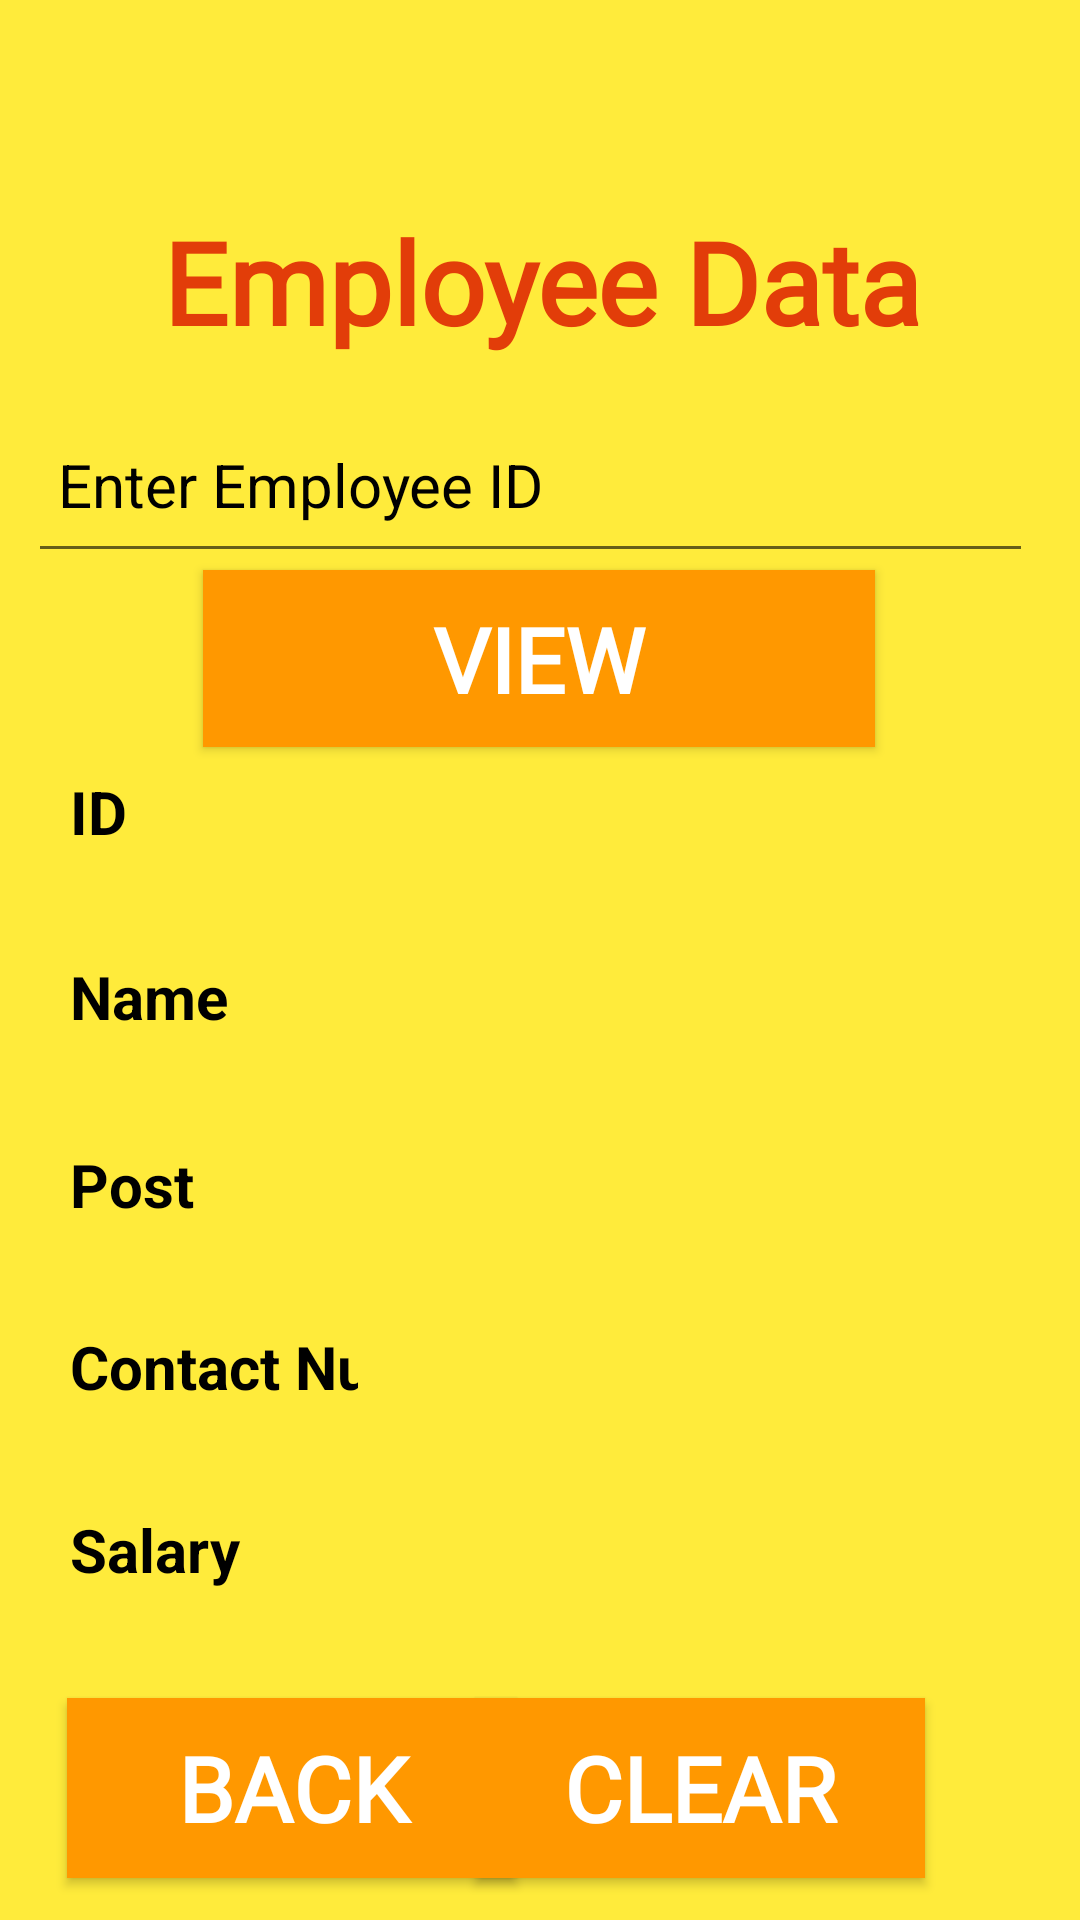

Reconstruct the res/layout file that produces this screen, plus the resources it refers to.
<!-- AndroidManifest.xml: application theme Theme.EmployeeSalaryApplication -->
<!-- res/layout/activity_view_data.xml -->
<?xml version="1.0" encoding="utf-8"?>
<androidx.constraintlayout.widget.ConstraintLayout xmlns:android="http://schemas.android.com/apk/res/android"
    xmlns:app="http://schemas.android.com/apk/res-auto"
    xmlns:tools="http://schemas.android.com/tools"
    android:layout_width="match_parent"
    android:layout_height="match_parent"
    android:background="@color/background"
    tools:context=".View_Data">


    <EditText
        android:id="@+id/enterID"
        android:layout_width="335dp"
        android:layout_height="59dp"
        android:ems="10"
        android:hint="Enter Employee ID"
        android:inputType="text"
        android:padding="10dp"
        android:textColor="@android:color/black"
        android:textColorHint="@color/black"
        android:textSize="20sp"
        app:layout_constraintBottom_toBottomOf="parent"
        app:layout_constraintEnd_toEndOf="parent"
        app:layout_constraintHorizontal_bias="0.368"
        app:layout_constraintStart_toStartOf="parent"
        app:layout_constraintTop_toTopOf="parent"
        app:layout_constraintVertical_bias="0.227" />

    <Button
        android:id="@+id/v_view"
        android:layout_width="224dp"
        android:layout_height="59dp"
        android:background="@color/btn"
        android:fontFamily="@font/aclonica"
        android:text="View"
        android:textColor="@color/white"
        android:textSize="30sp"
        android:textStyle="bold"
        app:layout_constraintBottom_toBottomOf="parent"
        app:layout_constraintEnd_toEndOf="parent"
        app:layout_constraintHorizontal_bias="0.497"
        app:layout_constraintStart_toStartOf="parent"
        app:layout_constraintTop_toTopOf="parent"
        app:layout_constraintVertical_bias="0.327" />

    <TextView
        android:id="@+id/text"
        android:layout_width="389dp"
        android:layout_height="80dp"
        android:fontFamily="@font/aclonica"
        android:gravity="center"
        android:text="Employee Data"
        android:textColor="@color/write"
        android:textSize="38sp"
        android:textStyle="bold"
        app:layout_constraintBottom_toBottomOf="parent"
        app:layout_constraintEnd_toEndOf="parent"
        app:layout_constraintHorizontal_bias="0.488"
        app:layout_constraintStart_toStartOf="parent"
        app:layout_constraintTop_toTopOf="parent"
        app:layout_constraintVertical_bias="0.096" />

    <TextView
        android:id="@+id/id1"
        android:layout_width="248dp"
        android:layout_height="60dp"
        android:inputType="text"
        android:padding="10dp"
        android:text=""
        android:textColor="@android:color/black"
        android:textColorHint="@color/black"
        android:textSize="20sp"
        app:layout_constraintBottom_toBottomOf="parent"
        app:layout_constraintEnd_toEndOf="parent"
        app:layout_constraintHorizontal_bias="0.901"
        app:layout_constraintStart_toStartOf="parent"
        app:layout_constraintTop_toTopOf="parent"
        app:layout_constraintVertical_bias="0.426" />

    <TextView
        android:id="@+id/id11"
        android:layout_width="116dp"
        android:layout_height="60dp"
        android:hint="ID"
        android:inputType="text"
        android:padding="10dp"
        android:textColor="@android:color/black"
        android:textColorHint="@color/black"
        android:textSize="20sp"
        android:textStyle="bold"
        app:layout_constraintBottom_toBottomOf="parent"
        app:layout_constraintEnd_toEndOf="parent"
        app:layout_constraintHorizontal_bias="0.054"
        app:layout_constraintStart_toStartOf="parent"
        app:layout_constraintTop_toTopOf="parent"
        app:layout_constraintVertical_bias="0.426" />

    <TextView
        android:id="@+id/name1"
        android:layout_width="248dp"
        android:layout_height="60dp"
        android:inputType="text"
        android:padding="10dp"
        android:text=""
        android:textColor="@android:color/black"
        android:textColorHint="@color/black"
        android:textSize="20sp"
        app:layout_constraintBottom_toBottomOf="parent"
        app:layout_constraintEnd_toEndOf="parent"
        app:layout_constraintHorizontal_bias="0.901"
        app:layout_constraintStart_toStartOf="parent"
        app:layout_constraintTop_toTopOf="parent"
        app:layout_constraintVertical_bias="0.532" />

    <TextView
        android:id="@+id/post1"
        android:layout_width="248dp"
        android:layout_height="60dp"
        android:inputType="text"
        android:padding="10dp"
        android:text=""
        android:textColor="@android:color/black"
        android:textColorHint="@color/black"
        android:textSize="20sp"
        app:layout_constraintBottom_toBottomOf="parent"
        app:layout_constraintEnd_toEndOf="parent"
        app:layout_constraintHorizontal_bias="0.883"
        app:layout_constraintStart_toStartOf="parent"
        app:layout_constraintTop_toTopOf="parent"
        app:layout_constraintVertical_bias="0.64" />

    <TextView
        android:id="@+id/contact1"
        android:layout_width="248dp"
        android:layout_height="60dp"
        android:inputType="text"
        android:padding="10dp"
        android:text=""
        android:textColor="@android:color/black"
        android:textColorHint="@color/black"
        android:textSize="20sp"
        app:layout_constraintBottom_toBottomOf="parent"
        app:layout_constraintEnd_toEndOf="parent"
        app:layout_constraintHorizontal_bias="0.883"
        app:layout_constraintStart_toStartOf="parent"
        app:layout_constraintTop_toTopOf="parent"
        app:layout_constraintVertical_bias="0.745" />

    <TextView
        android:id="@+id/salary1"
        android:layout_width="248dp"
        android:layout_height="60dp"
        android:inputType="text"
        android:text=""
        android:padding="10dp"
        android:textColor="@android:color/black"
        android:textColorHint="@color/black"
        android:textSize="20sp"
        app:layout_constraintBottom_toBottomOf="parent"
        app:layout_constraintEnd_toEndOf="parent"
        app:layout_constraintHorizontal_bias="0.883"
        app:layout_constraintStart_toStartOf="parent"
        app:layout_constraintTop_toTopOf="parent"
        app:layout_constraintVertical_bias="0.85" />

    <TextView
        android:id="@+id/name11"
        android:layout_width="116dp"
        android:layout_height="60dp"
        android:hint="Name"
        android:inputType="text"
        android:padding="10dp"
        android:textColor="@android:color/black"
        android:textColorHint="@color/black"
        android:textSize="20sp"
        android:textStyle="bold"
        app:layout_constraintBottom_toBottomOf="parent"
        app:layout_constraintEnd_toEndOf="parent"
        app:layout_constraintHorizontal_bias="0.054"
        app:layout_constraintStart_toStartOf="parent"
        app:layout_constraintTop_toTopOf="parent"
        app:layout_constraintVertical_bias="0.532" />

    <TextView
        android:id="@+id/post11"
        android:layout_width="116dp"
        android:layout_height="60dp"
        android:hint="Post"
        android:inputType="text"
        android:padding="10dp"
        android:textColor="@android:color/black"
        android:textColorHint="@color/black"
        android:textSize="20sp"
        android:textStyle="bold"
        app:layout_constraintBottom_toBottomOf="parent"
        app:layout_constraintEnd_toEndOf="parent"
        app:layout_constraintHorizontal_bias="0.054"
        app:layout_constraintStart_toStartOf="parent"
        app:layout_constraintTop_toTopOf="parent"
        app:layout_constraintVertical_bias="0.64" />

    <TextView
        android:id="@+id/contact11"
        android:layout_width="116dp"
        android:layout_height="60dp"
        android:hint="Contact Num"
        android:inputType="text"
        android:padding="10dp"
        android:textColor="@android:color/black"
        android:textColorHint="@color/black"
        android:textSize="20sp"
        android:textStyle="bold"
        app:layout_constraintBottom_toBottomOf="parent"
        app:layout_constraintEnd_toEndOf="parent"
        app:layout_constraintHorizontal_bias="0.054"
        app:layout_constraintStart_toStartOf="parent"
        app:layout_constraintTop_toTopOf="parent"
        app:layout_constraintVertical_bias="0.745" />

    <TextView
        android:id="@+id/salary11"
        android:layout_width="116dp"
        android:layout_height="60dp"
        android:hint="Salary"
        android:inputType="text"
        android:padding="10dp"
        android:textColor="@android:color/black"
        android:textColorHint="@color/black"
        android:textSize="20sp"
        android:textStyle="bold"
        app:layout_constraintBottom_toBottomOf="parent"
        app:layout_constraintEnd_toEndOf="parent"
        app:layout_constraintHorizontal_bias="0.054"
        app:layout_constraintStart_toStartOf="parent"
        app:layout_constraintTop_toTopOf="parent"
        app:layout_constraintVertical_bias="0.85" />

    <Button
        android:id="@+id/v_back"
        android:layout_width="150dp"
        android:layout_height="60dp"
        android:background="@color/btn"
        android:fontFamily="@font/aclonica"
        android:text="Back"
        android:textColor="@color/white"
        android:textSize="30sp"
        android:textStyle="bold"
        app:layout_constraintBottom_toBottomOf="parent"
        app:layout_constraintEnd_toEndOf="parent"
        app:layout_constraintHorizontal_bias="0.107"
        app:layout_constraintStart_toStartOf="parent"
        app:layout_constraintTop_toTopOf="parent"
        app:layout_constraintVertical_bias="0.976" />

    <Button
        android:id="@+id/v_clear"
        android:layout_width="150dp"
        android:layout_height="60dp"
        android:background="@color/btn"
        android:fontFamily="@font/aclonica"
        android:text="Clear"
        android:textColor="@color/white"
        android:textSize="30sp"
        android:textStyle="bold"
        app:layout_constraintBottom_toBottomOf="parent"
        app:layout_constraintEnd_toEndOf="parent"
        app:layout_constraintHorizontal_bias="0.754"
        app:layout_constraintStart_toStartOf="parent"
        app:layout_constraintTop_toTopOf="parent"
        app:layout_constraintVertical_bias="0.976" />

</androidx.constraintlayout.widget.ConstraintLayout>
<!-- resources referenced by this layout -->
<resources>
  <color name="background">#FFEB3B</color>
  <color name="black">#FF000000</color>
  <color name="btn">#FF9800</color>
  <color name="white">#FFFFFFFF</color>
  <color name="write">#E23D09</color>
  <style name="Theme.EmployeeSalaryApplication" parent="Theme.AppCompat.DayNight.DarkActionBar">
          
          <item name="colorPrimary">@color/purple_500</item>
          <item name="colorPrimaryVariant">@color/purple_700</item>
          <item name="colorOnPrimary">@color/white</item>
          
          <item name="colorSecondary">@color/teal_200</item>
          <item name="colorSecondaryVariant">@color/teal_700</item>
          <item name="colorOnSecondary">@color/black</item>
          
          <item name="android:statusBarColor" tools:targetApi="l">?attr/colorPrimaryVariant</item>
          
      </style>
  <color name="purple_500">#FF6200EE</color>
  <color name="purple_700">#FF3700B3</color>
  <color name="teal_200">#FF03DAC5</color>
  <color name="teal_700">#FF018786</color>
</resources>
